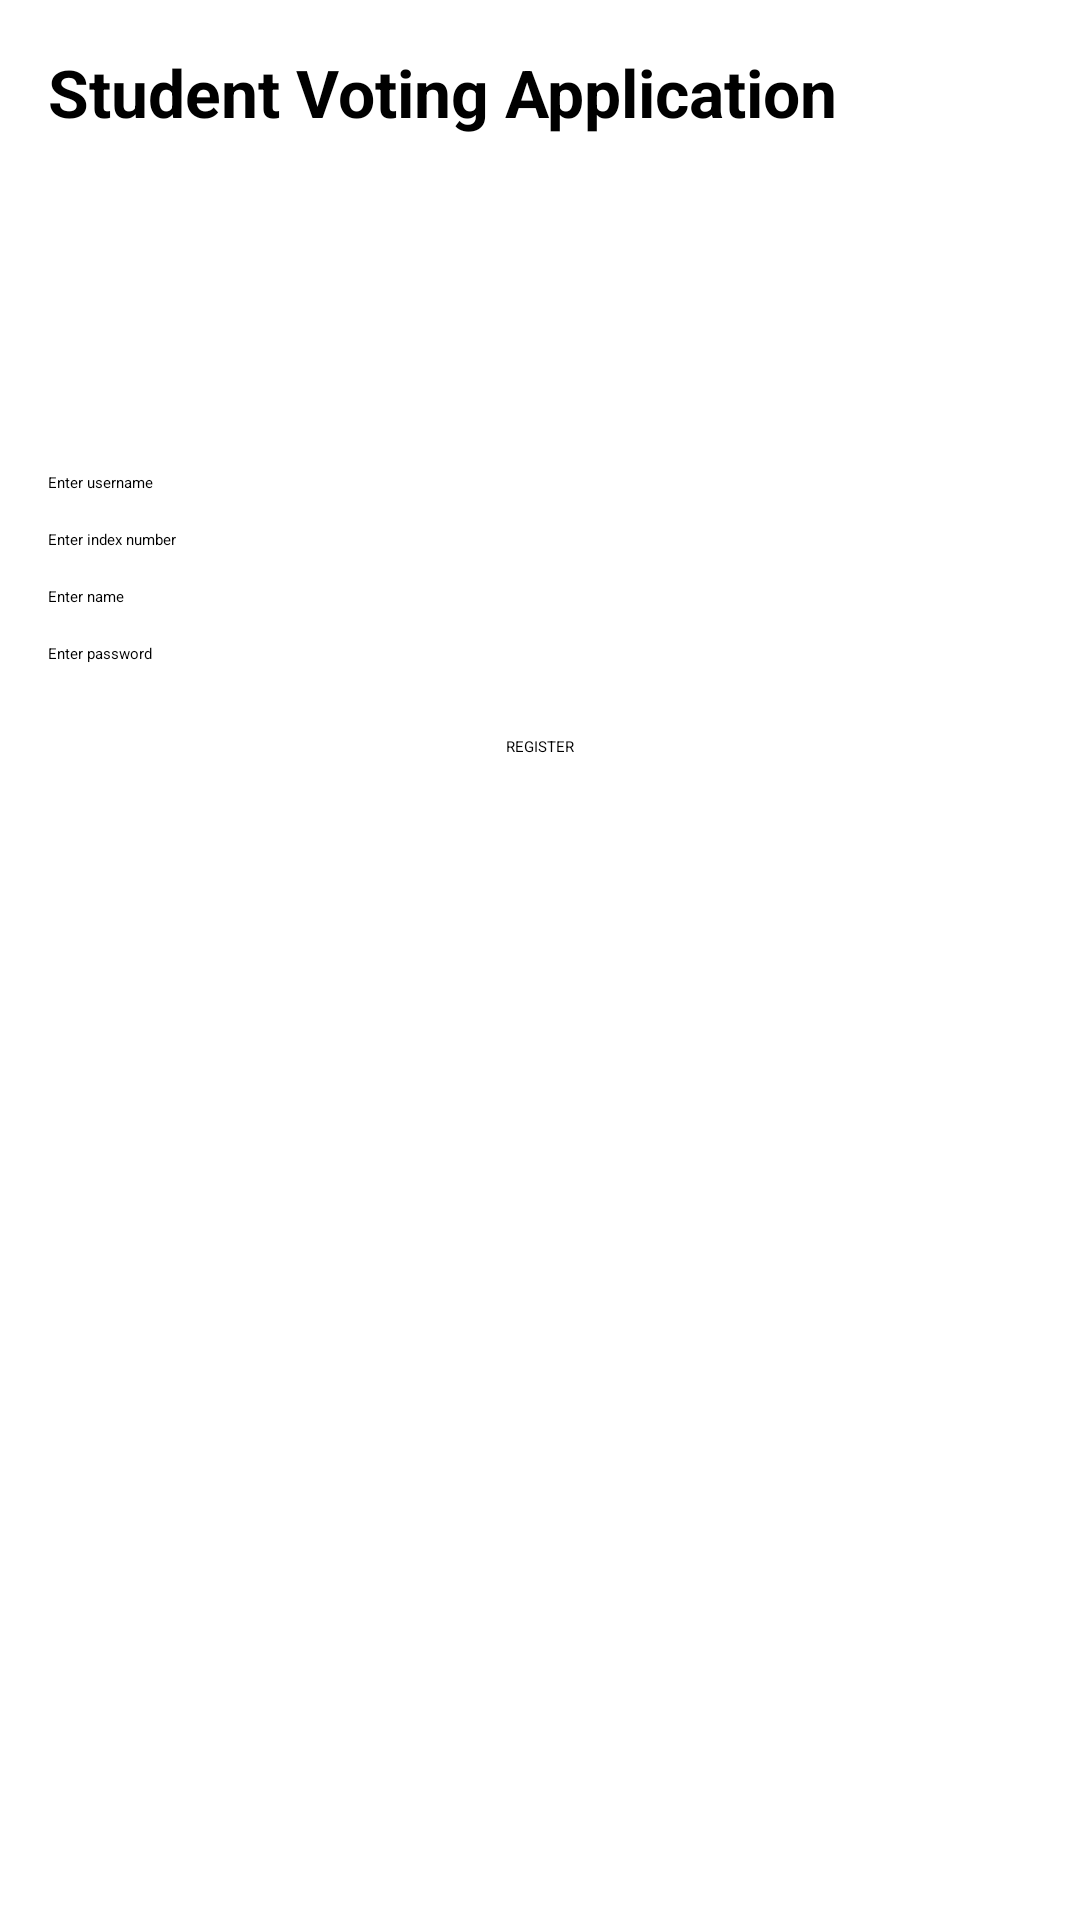

Android layout source for this screen:
<!-- AndroidManifest.xml: application theme Theme.DecideIT -->
<!-- res/layout/activity_register.xml -->
<?xml version="1.0" encoding="utf-8"?>
<ScrollView xmlns:android="http://schemas.android.com/apk/res/android"
    android:layout_width="match_parent"
    android:layout_height="match_parent">

    <LinearLayout
        android:layout_width="match_parent"
        android:layout_height="wrap_content"
        android:orientation="vertical"
        android:padding="16dp">

        <TextView
            android:id="@+id/titleText"
            android:layout_width="match_parent"
            android:layout_height="wrap_content"
            android:text="Student Voting Application"
            android:textStyle="bold"
            android:textSize="22sp"
            android:paddingBottom="8dp" />

        <ImageView
            android:id="@+id/logoImage"
            android:layout_width="72dp"
            android:layout_height="72dp"
            android:src="@mipmap/ic_launcher"
            android:layout_gravity="center_horizontal"
            android:layout_marginTop="12dp"
            android:layout_marginBottom="12dp" />

        
        <LinearLayout
            android:layout_width="match_parent"
            android:layout_height="wrap_content"
            android:orientation="horizontal"
            android:gravity="center_vertical"
            android:paddingTop="8dp">

            <TextView
                android:layout_width="0dp"
                android:layout_height="wrap_content"
                android:layout_weight="1"
                android:text="Enter username" />

            <EditText
                android:id="@+id/edtUsername"
                android:layout_width="0dp"
                android:layout_height="wrap_content"
                android:layout_weight="1"
                android:hint=""
                android:inputType="text" />
        </LinearLayout>

        
        <LinearLayout
            android:layout_width="match_parent"
            android:layout_height="wrap_content"
            android:orientation="horizontal"
            android:gravity="center_vertical"
            android:paddingTop="12dp">

            <TextView
                android:layout_width="0dp"
                android:layout_height="wrap_content"
                android:layout_weight="1"
                android:text="Enter index number" />

            <EditText
                android:id="@+id/edtSurname"
                android:layout_width="0dp"
                android:layout_height="wrap_content"
                android:layout_weight="1"
                android:hint=""
                android:inputType="number" />
        </LinearLayout>

        
        <LinearLayout
            android:layout_width="match_parent"
            android:layout_height="wrap_content"
            android:orientation="horizontal"
            android:gravity="center_vertical"
            android:paddingTop="12dp">

            <TextView
                android:layout_width="0dp"
                android:layout_height="wrap_content"
                android:layout_weight="1"
                android:text="Enter name" />

            <EditText
                android:id="@+id/edtName"
                android:layout_width="0dp"
                android:layout_height="wrap_content"
                android:layout_weight="1"
                android:hint=""
                android:inputType="textPersonName" />
        </LinearLayout>

        
        <LinearLayout
            android:layout_width="match_parent"
            android:layout_height="wrap_content"
            android:orientation="horizontal"
            android:gravity="center_vertical"
            android:paddingTop="12dp">

            <TextView
                android:layout_width="0dp"
                android:layout_height="wrap_content"
                android:layout_weight="1"
                android:text="Enter password" />

            <EditText
                android:id="@+id/edtPassword"
                android:layout_width="0dp"
                android:layout_height="wrap_content"
                android:layout_weight="1"
                android:hint=""
                android:inputType="textPassword" />
        </LinearLayout>

        <Spinner
            android:id="@+id/roleSpinner"
            android:layout_width="match_parent"
            android:layout_height="wrap_content"
            android:visibility="gone" />

        <Button
            android:id="@+id/registerButton"
            android:layout_width="wrap_content"
            android:layout_height="wrap_content"
            android:text="REGISTER"
            android:layout_gravity="center_horizontal"
            android:layout_marginTop="24dp"
             />

    </LinearLayout>
</ScrollView>
<!-- resources referenced by this layout -->
<resources>
  <style name="Theme.DecideIT" parent="Base.Theme.DecideIT">
          
          <item name="android:navigationBarColor">@android:color/transparent</item>
          <item name="android:statusBarColor">@android:color/transparent</item>
          <item name="android:windowLightStatusBar">?attr/isLightTheme</item>
      </style>
</resources>
